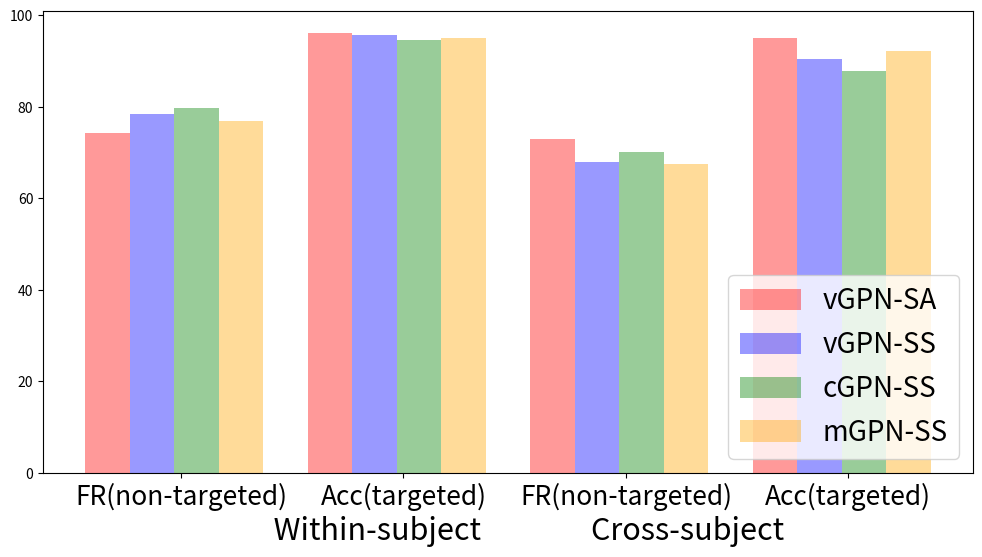

The matplotlib source for this figure:
import matplotlib.pyplot as plt
import numpy as np

method = ['vGPN-SA', 'vGPN-SS', 'cGPN-SS', 'mGPN-SS']
vGPN_SA = [74.21, 96.17, 72.94, 95.12]
vGPN_SS = [78.44, 95.57, 67.90, 90.44]
cGPN_SS = [79.82, 94.56, 70.15, 87.78]
mGPN_SS = [76.85, 94.93, 67.45, 92.12]

metric = ['FR(non-targeted)','Acc(targeted)','FR(non-targeted)','Acc(targeted)']
# 그림 사이즈, 바 굵기 조정
fig, ax = plt.subplots(figsize=(12,6))
bar_width = 0.2

# 연도가 4개이므로 0, 1, 2, 3 위치를 기준으로 삼음
index = np.arange(4)

# 각 연도별로 3개 샵의 bar를 순서대로 나타내는 과정, 각 그래프는 0.25의 간격을 두고 그려짐
b0 = plt.bar(index, vGPN_SA, bar_width, alpha=0.4, color='red', label='FR_within')

b1 = plt.bar(index + bar_width, vGPN_SS, bar_width, alpha=0.4, color='blue', label='Acc_within')

b2 = plt.bar(index + 2 * bar_width, cGPN_SS, bar_width, alpha=0.4, color='green', label='FR_crosss')

b3 = plt.bar(index + 3 * bar_width, mGPN_SS, bar_width, alpha=0.4, color='orange', label='Acc_cross')

# x축 위치를 정 가운데로 조정하고 x축의 텍스트를 year 정보와 매칭
plt.xticks(np.arange(0.33, 4 + bar_width, 1), metric, fontsize=19)

# x축, y축 이름 및 범례 설정
plt.xlabel("           Within-subject                Cross-subject     ", size = 22)
# plt.ylabel('revenue', size = 13)
plt.legend(method, loc='lower right', handlelength=2.2, handleheight=0.8, fontsize=20)
plt.show()